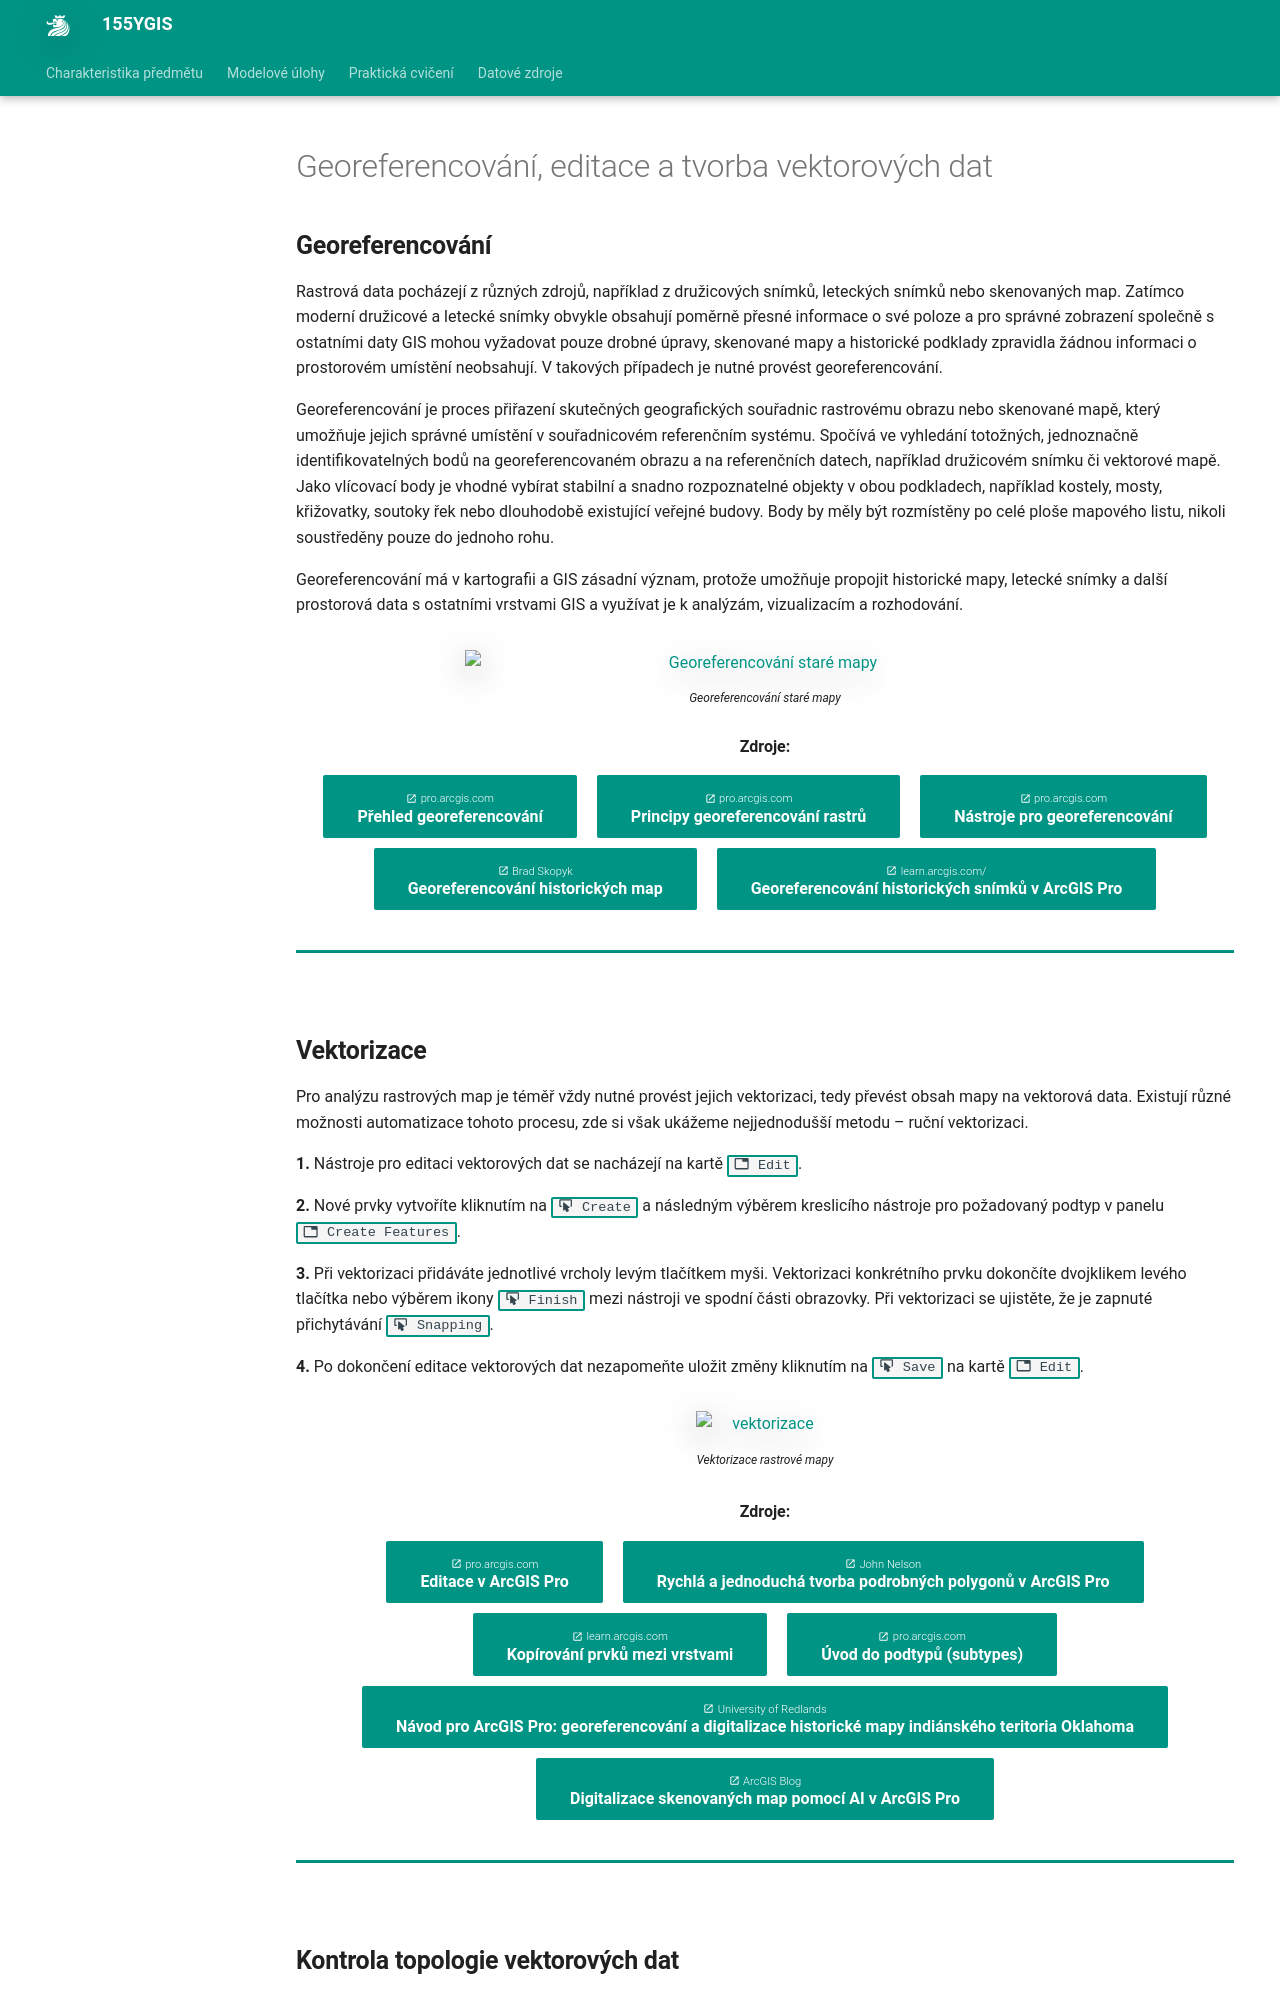

repository: k155cvut/ygis · page: cviceni/Georeferencing_CZ/index.html · generator: mkdocs

---
icon: material/numeric-4-box
title: Cvičení 4
---
# Georeferencování, editace a tvorba vektorových dat

## Georeferencování
Rastrová data pocházejí z různých zdrojů, například z družicových snímků, leteckých snímků nebo skenovaných map. Zatímco moderní družicové a letecké snímky obvykle obsahují poměrně přesné informace o své poloze a pro správné zobrazení společně s ostatními daty GIS mohou vyžadovat pouze drobné úpravy, skenované mapy a historické podklady zpravidla žádnou informaci o prostorovém umístění neobsahují. V takových případech je nutné provést georeferencování.

Georeferencování je proces přiřazení skutečných geografických souřadnic rastrovému obrazu nebo skenované mapě, který umožňuje jejich správné umístění v souřadnicovém referenčním systému. Spočívá ve vyhledání totožných, jednoznačně identifikovatelných bodů na georeferencovaném obrazu a na referenčních datech, například družicovém snímku či vektorové mapě. Jako vlícovací body je vhodné vybírat stabilní a snadno rozpoznatelné objekty v obou podkladech, například kostely, mosty, křižovatky, soutoky řek nebo dlouhodobě existující veřejné budovy. Body by měly být rozmístěny po celé ploše mapového listu, nikoli soustředěny pouze do jednoho rohu.

Georeferencování má v kartografii a GIS zásadní význam, protože umožňuje propojit historické mapy, letecké snímky a další prostorová data s ostatními vrstvami GIS a využívat je k analýzám, vizualizacím a rozhodování.


<figure markdown>
  ![Georeferencování staré mapy](../assets/cviceni4/GeoreferencingMap.png "Georeferencování staré mapy"){ width=600px }
  <figcaption>Georeferencování staré mapy</figcaption>
</figure>


__Zdroje:__
{: align=center }

[<span>pro.arcgis.com</span><br>Přehled georeferencování](https://pro.arcgis.com/en/pro-app/latest/help/data/imagery/overview-of-georeferencing.htm){ .md-button .md-button--primary .server_name .external_link_icon_small target="_blank"}
[<span>pro.arcgis.com</span><br>Principy georeferencování rastrů](https://www.esri.com/about/newsroom/arcuser/understanding-raster-georeferencing/){ .md-button .md-button--primary .server_name .external_link_icon_small target="_blank"}
[<span>pro.arcgis.com</span><br>Nástroje pro georeferencování](https://pro.arcgis.com/en/pro-app/latest/help/data/imagery/georeferencing-tools.htm){ .md-button .md-button--primary .server_name .external_link_icon_small target="_blank"}
[<span>Brad Skopyk</span><br>Georeferencování historických map](https://storymaps.arcgis.com/stories/dd75d0398f7d4ded924d303161895b8b){ .md-button .md-button--primary .server_name .external_link_icon_small target="_blank"}
[<span>learn.arcgis.com/</span><br>Georeferencování historických snímků v ArcGIS Pro](https://learn.arcgis.com/en/projects/georeference-imagery-in-arcgis-pro/){ .md-button .md-button--primary .server_name .external_link_icon_small target="_blank"}
{: .button_array}

<hr class="level-1">

## Vektorizace

Pro analýzu rastrových map je téměř vždy nutné provést jejich vektorizaci, tedy převést obsah mapy na vektorová data. Existují různé možnosti automatizace tohoto procesu, zde si však ukážeme nejjednodušší metodu – ruční vektorizaci.


**1.** Nástroje pro editaci vektorových dat se nacházejí na kartě *:material-tab: Edit*{: .outlined_code}.

**2.** Nové prvky vytvoříte kliknutím na *:material-button-cursor: Create*{: .outlined_code} a následným výběrem kreslicího nástroje pro požadovaný podtyp v panelu *:material-tab: Create Features*{: .outlined_code}.

**3.** Při vektorizaci přidáváte jednotlivé vrcholy levým tlačítkem myši. Vektorizaci konkrétního prvku dokončíte dvojklikem levého tlačítka nebo výběrem ikony *:material-button-cursor: Finish*{: .outlined_code} mezi nástroji ve spodní části obrazovky. Při vektorizaci se ujistěte, že je zapnuté přichytávání [_:material-button-cursor: Snapping_{: .outlined_code}](https://pro.arcgis.com/en/pro-app/latest/help/editing/enable-snapping.htm).

**4.** Po dokončení editace vektorových dat nezapomeňte uložit změny kliknutím na *:material-button-cursor: Save*{: .outlined_code} na kartě *:material-tab: Edit*{: .outlined_code}.

<figure markdown>
![vektorizace](../assets/cviceni6/vekt.png)
    <figcaption>Vektorizace rastrové mapy</figcaption>
</figure>

__Zdroje:__
{: align=center }

[<span>pro.arcgis.com</span><br>Editace v ArcGIS Pro](https://pro.arcgis.com/en/pro-app/latest/help/editing/overview-of-desktop-editing.htm){ .md-button .md-button--primary .server_name .external_link_icon_small target="_blank"}
[<span>John Nelson</span><br>Rychlá a jednoduchá tvorba podrobných polygonů v ArcGIS Pro](https://youtu.be/Ab9aqsHj8X8?si=C4CCfrIkuYrrwDoK){ .md-button .md-button--primary .server_name .external_link_icon_small target="_blank"}
[<span>learn.arcgis.com</span><br>Kopírování prvků mezi vrstvami](https://learn.arcgis.com/en/projects/copy-features-between-layers/){ .md-button .md-button--primary .server_name .external_link_icon_small target="_blank"}
[<span>pro.arcgis.com</span><br>Úvod do podtypů (subtypes)](https://pro.arcgis.com/en/pro-app/latest/help/data/geodatabases/overview/an-overview-of-subtypes.htm){ .md-button .md-button--primary .server_name .external_link_icon_small target="_blank"}
[<span>University of Redlands</span><br>Návod pro ArcGIS Pro: georeferencování a digitalizace historické mapy indiánského teritoria Oklahoma](https://www.youtube.com/watch?v=QWv5nwCeZjA){ .md-button .md-button--primary .server_name .external_link_icon_small target="_blank"}
[<span>ArcGIS Blog</span><br>Digitalizace skenovaných map pomocí AI v ArcGIS Pro](https://www.esri.com/arcgis-blog/products/arcgis-pro/mapping/digitizing-scanned-maps-using-ai-in-arcgis-pro){ .md-button .md-button--primary .server_name .external_link_icon_small target="_blank"}
{: .button_array}

<hr class="level-1">
